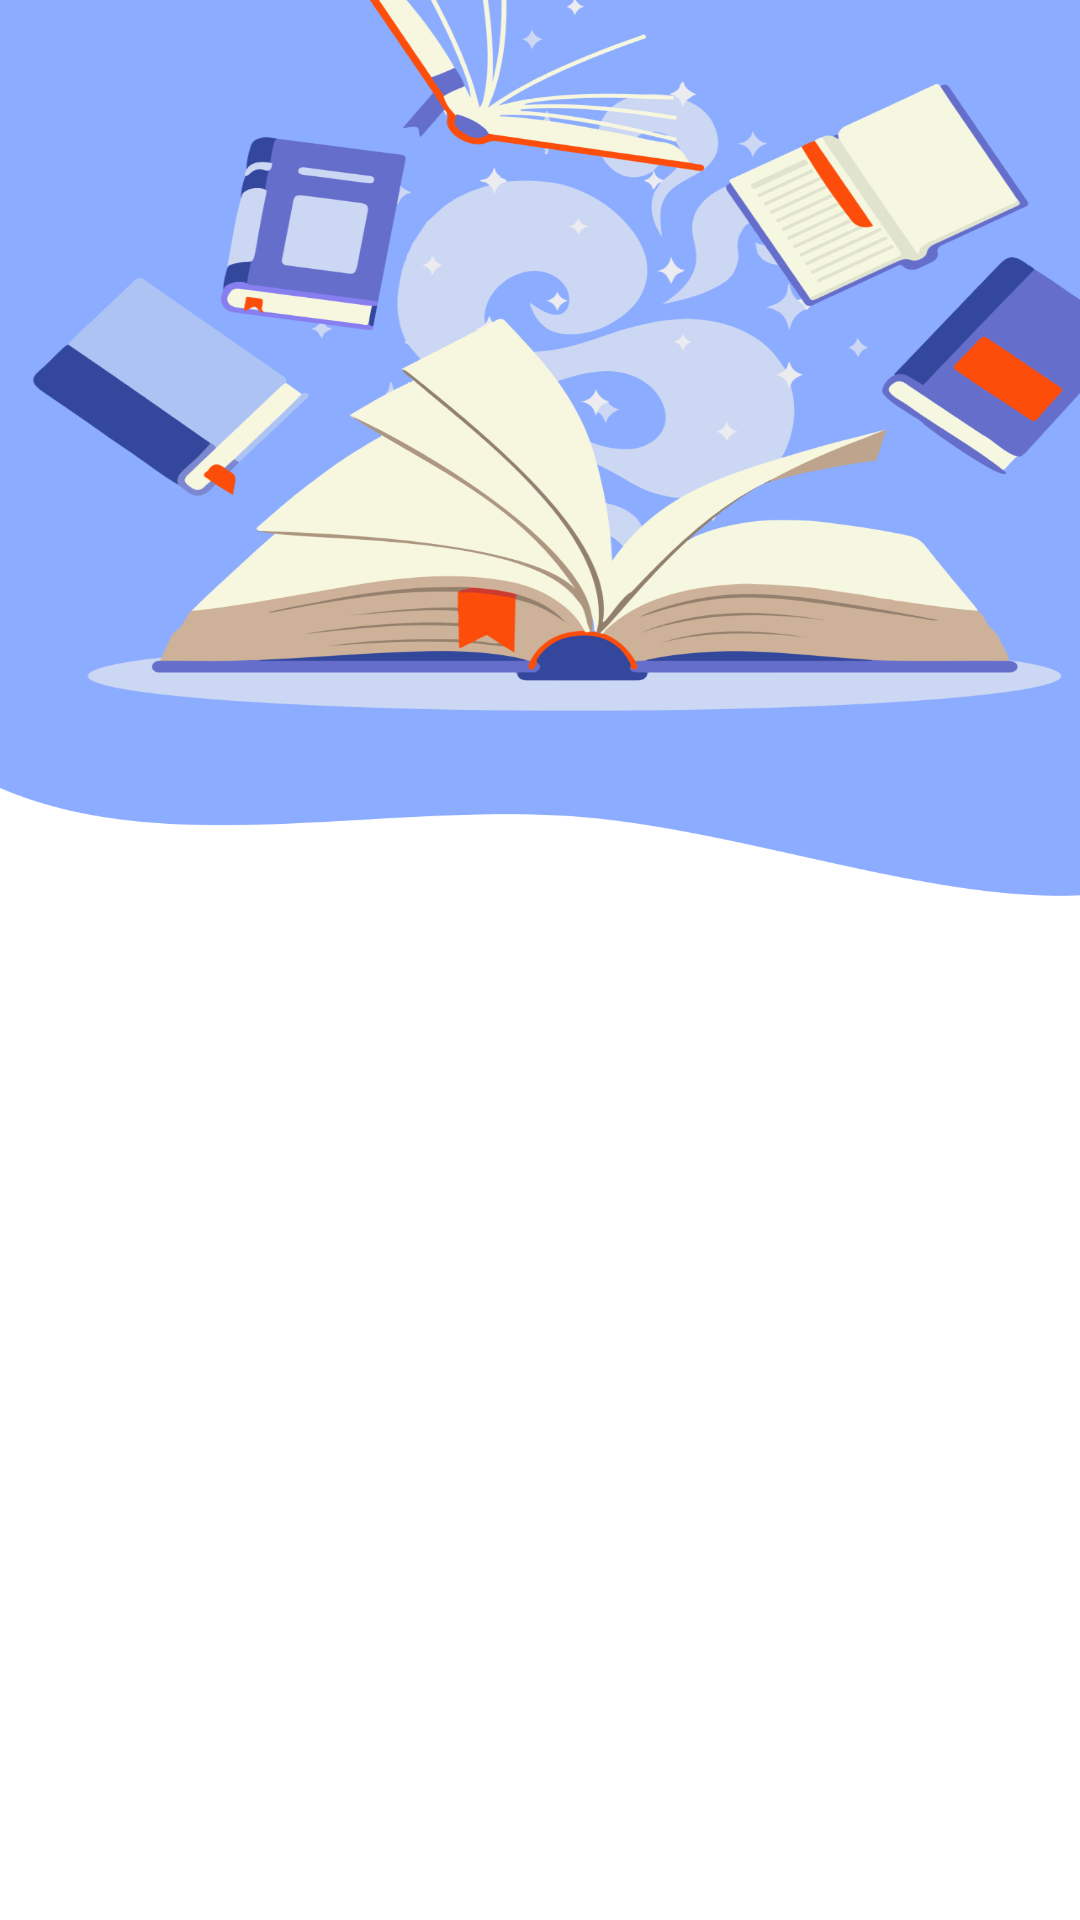

Produce the Android XML layout that renders to this screen, including the resource entries it uses.
<!-- AndroidManifest.xml: application theme Theme.22byte -->
<!-- res/layout/question_fragment.xml -->
<?xml version="1.0" encoding="utf-8"?>
<androidx.constraintlayout.widget.ConstraintLayout xmlns:android="http://schemas.android.com/apk/res/android"
    android:layout_width="match_parent"
    android:layout_height="match_parent"
    xmlns:app="http://schemas.android.com/apk/res-auto"
    android:background="@drawable/main_bg">


    <TextView
        android:id="@+id/book_text"
        style="@style/book_textView"
        android:layout_width="0dp"
        android:layout_height="150dp"
        android:layout_marginStart="20dp"
        android:layout_marginEnd="20dp"
        android:layout_marginBottom="20dp"
        android:ellipsize="end"
        app:layout_constraintBottom_toTopOf="@id/first_ans"
        app:layout_constraintStart_toStartOf="parent"
        app:layout_constraintEnd_toEndOf="parent"/>

    <com.google.android.material.imageview.ShapeableImageView
        android:id="@+id/first_ans"
        app:shapeAppearance="@style/round_answer"
        android:layout_width="0dp"
        android:layout_height="158dp"
        android:layout_marginBottom="15dp"
        android:layout_marginStart="20dp"
        app:layout_constraintStart_toStartOf="parent"
        app:layout_constraintEnd_toStartOf="@id/second_ans"
        app:layout_constraintBottom_toBottomOf="parent"/>

    <com.google.android.material.imageview.ShapeableImageView
        android:id="@+id/second_ans"
        app:shapeAppearance="@style/round_answer"
        android:layout_width="0dp"
        android:layout_height="158dp"
        android:layout_marginBottom="15dp"
        android:layout_marginStart="20dp"
        app:layout_constraintStart_toEndOf="@id/first_ans"
        app:layout_constraintEnd_toStartOf="@id/third_ans"
        app:layout_constraintBottom_toBottomOf="parent"/>

    <com.google.android.material.imageview.ShapeableImageView
        android:id="@+id/third_ans"
        app:shapeAppearance="@style/round_answer"
        android:layout_width="0dp"
        android:layout_height="158dp"
        android:layout_marginBottom="15dp"
        android:layout_marginStart="20dp"
        android:layout_marginEnd="20dp"
        app:layout_constraintStart_toEndOf="@id/second_ans"
        app:layout_constraintEnd_toEndOf="parent"
        app:layout_constraintBottom_toBottomOf="parent"/>

</androidx.constraintlayout.widget.ConstraintLayout>
<!-- resources referenced by this layout -->
<resources>
  <!-- drawable main_bg: png bitmap (drawable, 242923 bytes) -->
  <style name="book_textView">
          <item name="android:textColor">#8BACFF</item>
          <item name="android:textAllCaps">true</item>
          <item name="android:fontFamily">@font/oswald</item>
          <item name="android:textAlignment">center</item>
          <item name="android:textSize">20sp</item>
      </style>
  <style name="round_answer">
          <item name="cornerFamily">rounded</item>
          <item name="cornerSize">5dp</item>
      </style>
  <style name="Theme.22byte" parent="Theme.MaterialComponents.DayNight.DarkActionBar">
          
          <item name="colorPrimary">@color/purple_500</item>
          <item name="colorPrimaryVariant">@color/purple_700</item>
          <item name="colorOnPrimary">@color/white</item>
          
          <item name="colorSecondary">@color/teal_200</item>
          <item name="colorSecondaryVariant">@color/teal_700</item>
          <item name="colorOnSecondary">@color/black</item>
          
          <item name="android:statusBarColor">?attr/colorPrimaryVariant</item>
          
      </style>
  <!-- not gathered from this repository: default colours our renderer supplied (Android Studio template values) -->
  <color name="purple_500">#FF6200EE</color>
  <color name="purple_700">#FF3700B3</color>
  <color name="teal_200">#FF03DAC5</color>
  <color name="teal_700">#FF018786</color>
  <color name="black">#FF000000</color>
  <color name="white">#FFFFFFFF</color>
</resources>
